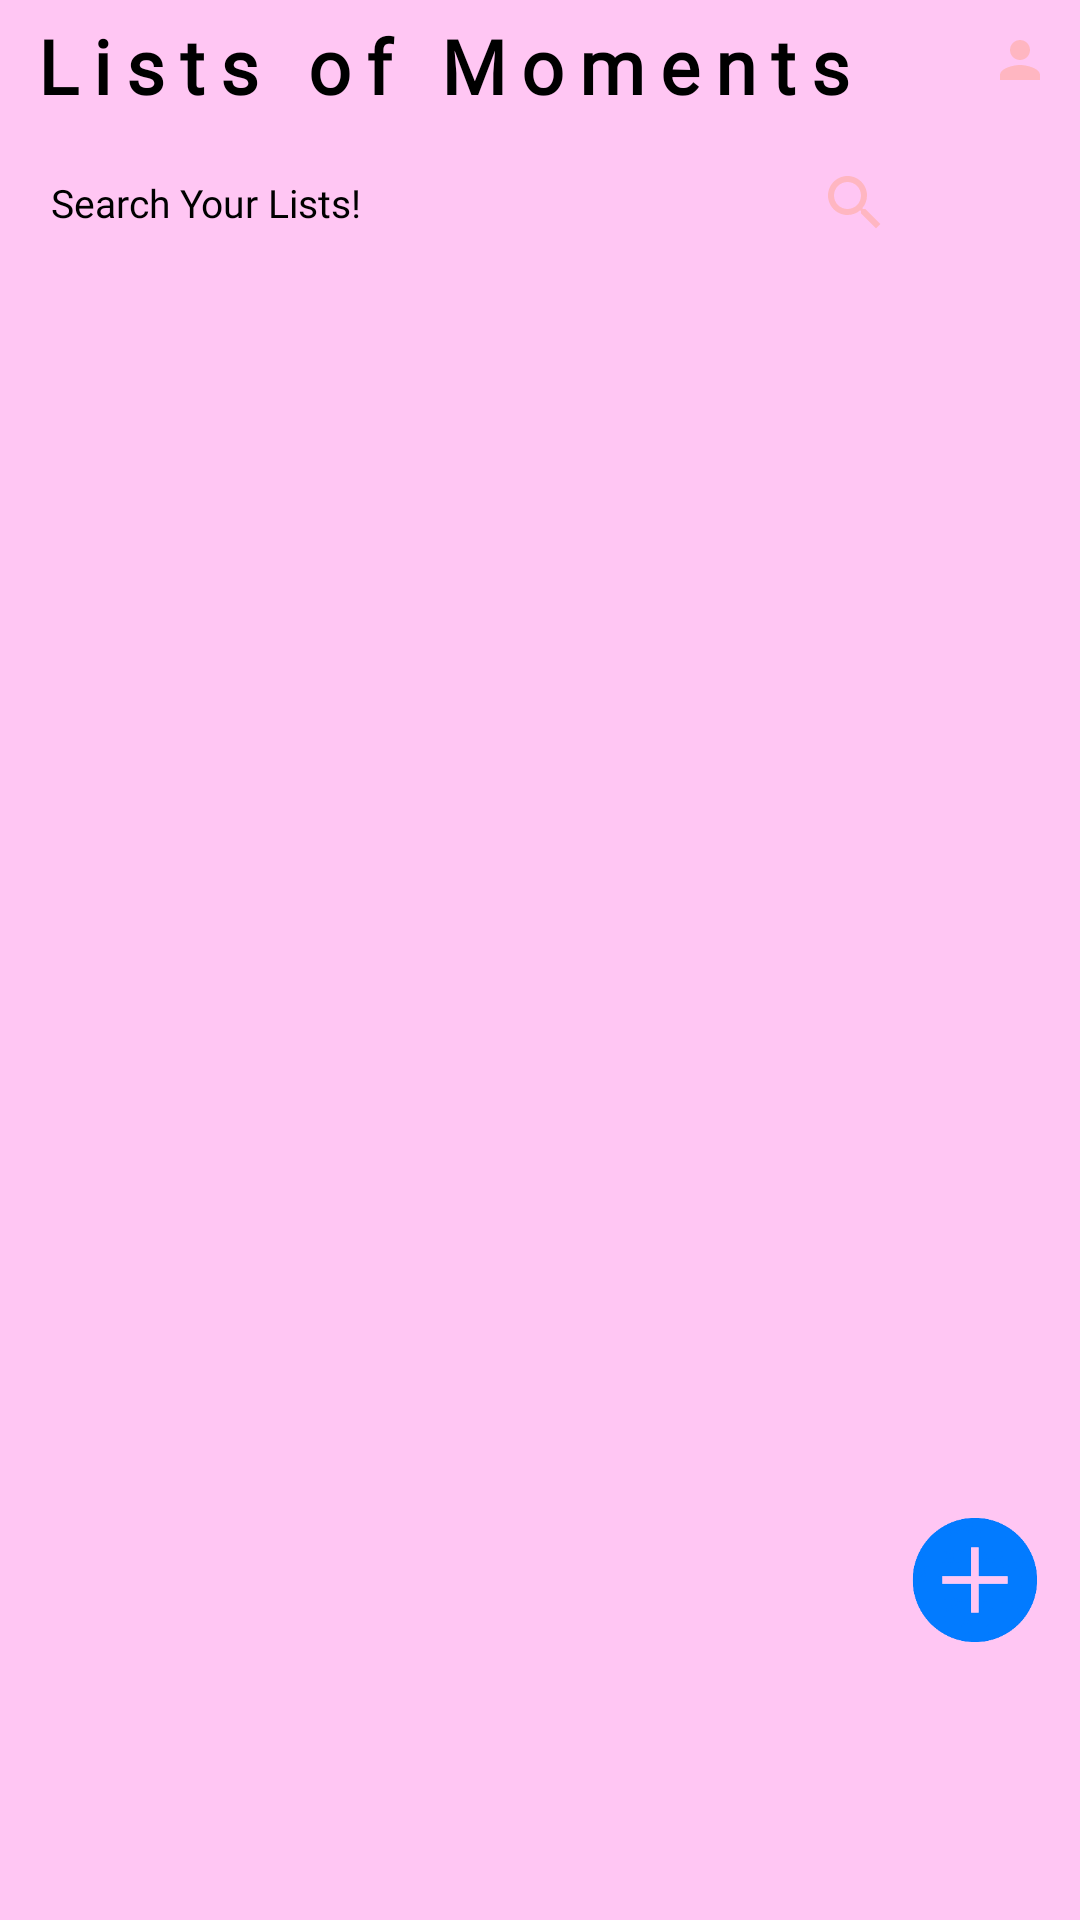

Android layout source for this screen:
<!-- AndroidManifest.xml: application theme Theme.LearnEnglish -->
<!-- res/layout/fragment_daily_list.xml -->
<?xml version="1.0" encoding="utf-8"?>
<androidx.constraintlayout.widget.ConstraintLayout xmlns:android="http://schemas.android.com/apk/res/android"
    xmlns:tools="http://schemas.android.com/tools"
    android:layout_width="match_parent"
    android:layout_height="match_parent"
    xmlns:app="http://schemas.android.com/apk/res-auto"
    android:background="@color/fragment_bg3"
    tools:context=".NotesFragment.DailyListFragment">

    <TextView
        android:id="@+id/textView"
        android:layout_width="match_parent"
        android:layout_height="wrap_content"
        android:layout_marginLeft="10dp"
        android:layout_marginTop="5dp"
        android:fontFamily="@font/cinzel_decorative"
        android:letterSpacing=".2"
        android:text="Lists of Moments"
        android:textColor="@color/black"
        android:textSize="25sp"
        android:textStyle="bold"
        app:layout_constraintEnd_toEndOf="parent"
        app:layout_constraintStart_toStartOf="parent"
        app:layout_constraintTop_toTopOf="parent" />


    <EditText
        android:id="@+id/editText_list"
        android:layout_width="300dp"
        android:layout_height="wrap_content"
        android:layout_margin="7dp"
        android:background="@drawable/search_bg"
        android:drawableRight="@drawable/searchicon"
        android:drawablePadding="9dp"
        android:fontFamily="@font/averia_gruesa_libre"
        android:hint="Search Your Lists!"
        android:padding="10dp"
        android:textColor="@color/black"
        android:textColorHint="@color/black"
        android:textSize="13sp"
        app:layout_constraintStart_toStartOf="parent"
        app:layout_constraintTop_toBottomOf="@+id/textView" />

    <androidx.recyclerview.widget.RecyclerView
        android:id="@+id/eventlist_rec"
        android:layout_width="match_parent"
        android:layout_height="0dp"
        android:layout_marginLeft="8dp"
        android:layout_marginRight="8dp"
        android:clipToPadding="false"
        android:paddingStart="0dp"
        android:paddingEnd="12dp"
        android:paddingBottom="12dp"
        app:layout_constraintBottom_toBottomOf="parent"
        app:layout_constraintEnd_toEndOf="parent"
        app:layout_constraintStart_toStartOf="parent"
        app:layout_constraintTop_toBottomOf="@+id/editText3" />

    <ImageView
        android:layout_width="40dp"
        android:layout_height="40dp"
        android:background="@drawable/search_bg"
        android:padding="10dp"
        android:src="@drawable/ic_baseline_person_24"
        app:layout_constraintBottom_toBottomOf="@+id/editText3"
        app:layout_constraintEnd_toEndOf="parent"
        app:layout_constraintStart_toEndOf="@+id/editText3" />

    <ImageView
        android:id="@+id/add_list"
        android:layout_width="50dp"
        android:layout_height="50dp"
        android:layout_marginRight="10dp"
        android:src="@drawable/plus_icon"
        app:layout_constraintBottom_toBottomOf="parent"
        app:layout_constraintEnd_toEndOf="parent"
        app:layout_constraintTop_toTopOf="parent"
        app:layout_constraintVertical_bias=".85" />



</androidx.constraintlayout.widget.ConstraintLayout>
<!-- resources referenced by this layout -->
<resources>
  <color name="black">#FF000000</color>
  <color name="fragment_bg3">#FFC6F3</color>
  <!-- drawable ic_baseline_person_24 (drawable) -->
  <vector android:height="24dp" android:tint="#ffb6c1"
      android:viewportHeight="24" android:viewportWidth="24"
      android:width="24dp" xmlns:android="http://schemas.android.com/apk/res/android">
      <path android:fillColor="@android:color/white" android:pathData="M12,12c2.21,0 4,-1.79 4,-4s-1.79,-4 -4,-4 -4,1.79 -4,4 1.79,4 4,4zM12,14c-2.67,0 -8,1.34 -8,4v2h16v-2c0,-2.66 -5.33,-4 -8,-4z"/>
  </vector>
  <!-- drawable plus_icon: png bitmap (drawable-v24, 11188 bytes) -->
  <!-- drawable searchicon (drawable) -->
  <vector android:height="24dp" android:tint="#FFB6C1"
      android:viewportHeight="24" android:viewportWidth="24"
      android:width="24dp" xmlns:android="http://schemas.android.com/apk/res/android">
      <path android:fillColor="@android:color/white" android:pathData="M15.5,14h-0.79l-0.28,-0.27C15.41,12.59 16,11.11 16,9.5 16,5.91 13.09,3 9.5,3S3,5.91 3,9.5 5.91,16 9.5,16c1.61,0 3.09,-0.59 4.23,-1.57l0.27,0.28v0.79l5,4.99L20.49,19l-4.99,-5zM9.5,14C7.01,14 5,11.99 5,9.5S7.01,5 9.5,5 14,7.01 14,9.5 11.99,14 9.5,14z"/>
  </vector>
  <style name="Theme.LearnEnglish" parent="Theme.MaterialComponents.DayNight.NoActionBar">
          
          <item name="colorPrimary">@color/purple_500</item>
          <item name="colorPrimaryVariant">@color/purple_700</item>
          <item name="colorOnPrimary">@color/white</item>
          
          <item name="colorSecondary">@color/teal_200</item>
          <item name="colorSecondaryVariant">@color/teal_700</item>
          <item name="colorOnSecondary">@color/black</item>
          
          <item name="android:statusBarColor" tools:targetApi="l">?attr/colorPrimaryVariant</item>
          
      </style>
  <color name="purple_500">#FBCDD5</color>
  <color name="purple_700">#FFE4E2</color>
  <color name="white">#FFFFFFFF</color>
  <color name="teal_200">#FF03DAC5</color>
  <color name="teal_700">#FF018786</color>
</resources>
